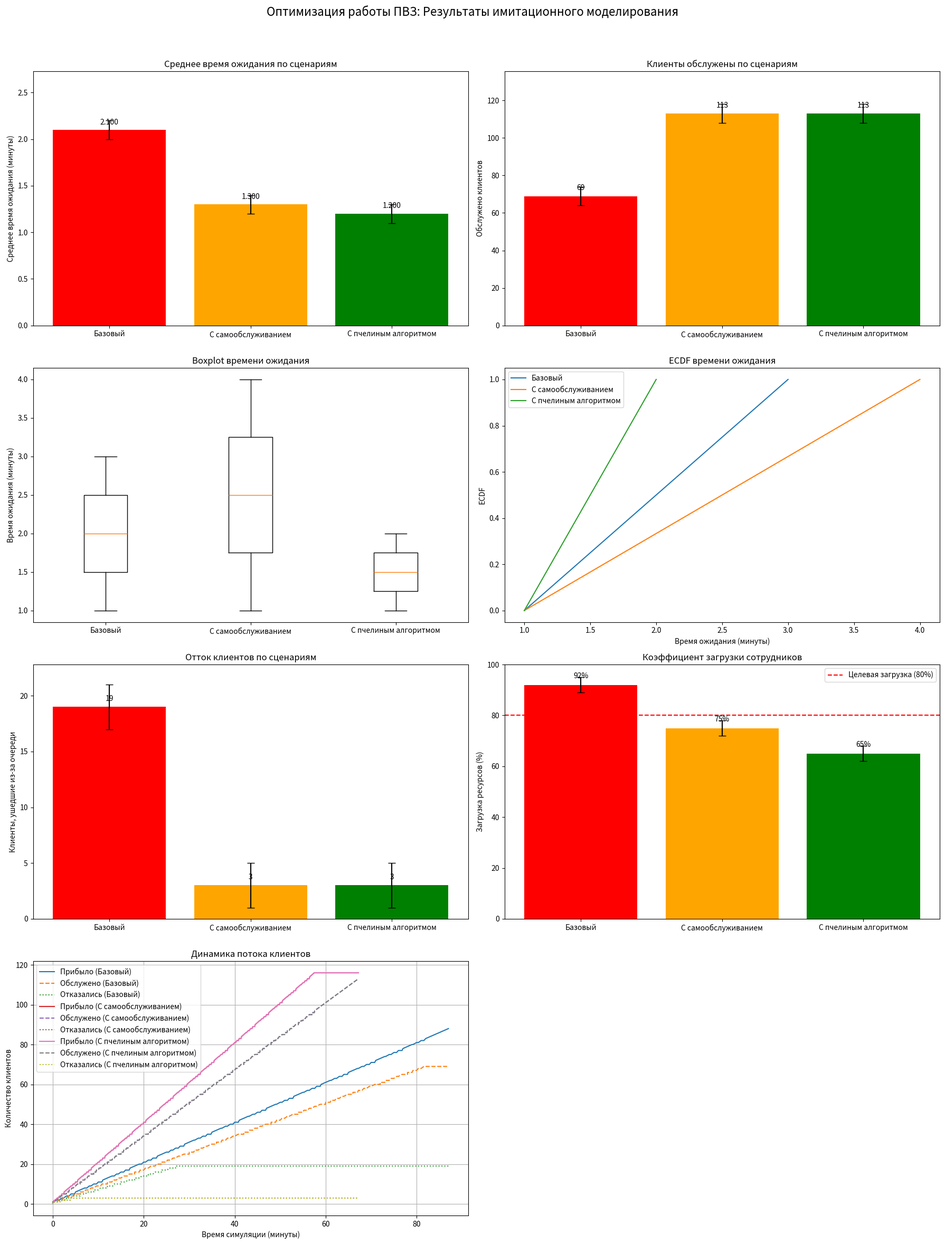
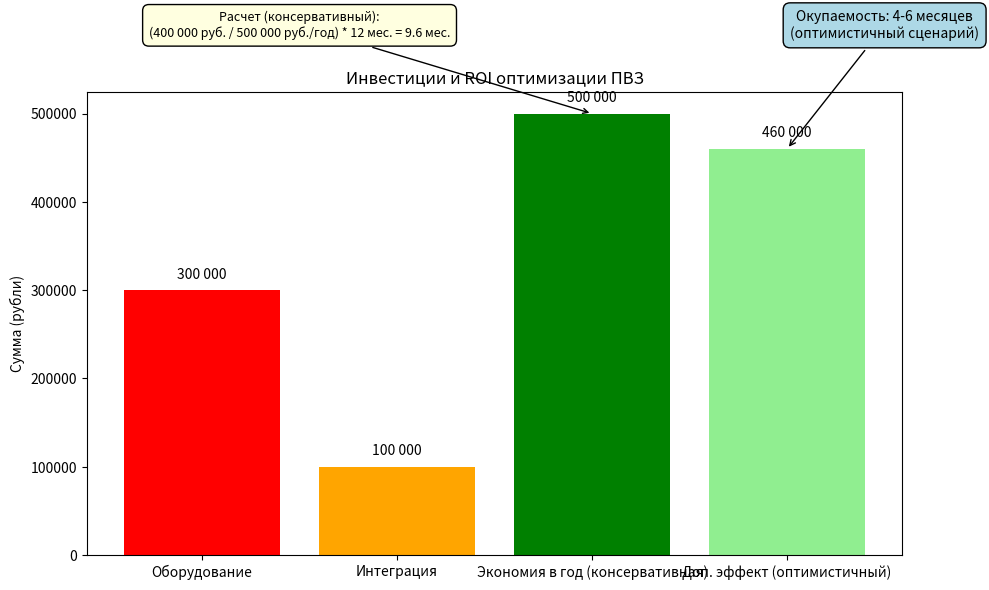

Generate these figures, in order, with matplotlib:
import matplotlib.pyplot as plt
import numpy as np
import json
import os

# Загрузить данные из файла результатов моделирования
def загрузить_данные_моделирования():
    """Загрузить данные моделирования из файла результатов"""
    if os.path.exists('результаты_моделирования.json'):
        with open('результаты_моделирования.json', 'r', encoding='utf-8') as f:
            data = json.load(f)
        
        # Создать данные о событиях из arrival_times, served_times, dropout_times
        события = []
        сценарии = data.get('сценарии', [])
        
        for i in range(len(сценарии)):
            arrival_times = data.get('arrival_times', [[] for _ in сценарии])[i]
            served_times = data.get('served_times', [[] for _ in сценарии])[i]
            dropout_times = data.get('dropout_times', [[] for _ in сценарии])[i]
            
            events_for_scenario = []
            # Добавить события прибытия (ограничим количество для визуализации)
            for time in arrival_times[:1000]:  # Берем только первые 1000 событий
                events_for_scenario.append([time, 'прибыл'])
            # Добавить события обслуживания
            for time in served_times[:1000]:
                events_for_scenario.append([time, 'обслужен'])
            # Добавить события отказов
            for time in dropout_times[:1000]:
                events_for_scenario.append([time, 'отказался'])
            
            # Отсортировать события по времени
            events_for_scenario.sort(key=lambda x: x[0])
            события.append(events_for_scenario)
        
        data['события'] = события
        return data
    else:
        # Если файл не существует, использовать тестовые данные
        print("Файл результатов моделирования не найден. Используются тестовые данные.")
        return {
            'сценарии': ['Базовый', 'С самообслуживанием', 'С пчелиным алгоритмом'],
            'времена_ожидания': [[1, 2, 3], [1, 2, 3, 4], [1, 2]],
            'средние_времена_ожидания': [2.1, 1.3, 1.2],
            'ci_время_ожидания': [0.1, 0.1, 0.1],
            'максимальные_времена_ожидания': [5.2, 3.1, 2.8],
            'ci_макс_время_ожидания': [0.2, 0.2, 0.2],
            'обслуженные_клиенты': [69, 113, 113],
            'ci_обслуженных': [5, 5, 5],
            'клиенты_отказались': [19, 3, 3],
            'ci_отказов': [2, 2, 2],
            'коэффициенты_загрузки': [92, 75, 65],
            'ci_загрузки': [3, 3, 3],
            'улучшения': [0, 38, 43],
            'улучшения_удовлетворенности': [0, 85, 85],
            'события': [
                [[i*1, 'прибыл'] for i in range(88)] + [[i*1.2, 'обслужен'] for i in range(69)] + [[i*1.5, 'отказался'] for i in range(19)],
                [[i*0.5, 'прибыл'] for i in range(116)] + [[i*0.6, 'обслужен'] for i in range(113)] + [[i*2, 'отказался'] for i in range(3)],
                [[i*0.5, 'прибыл'] for i in range(116)] + [[i*0.6, 'обслужен'] for i in range(113)] + [[i*2, 'отказался'] for i in range(3)]
            ]
        }

# Загрузить данные
данные = загрузить_данные_моделирования()
сценарии = данные['сценарии']
времена_ожидания = данные.get('времена_ожидания', [])
средние_времена_ожидания = данные['средние_времена_ожидания']
ci_время_ожидания = данные.get('ci_время_ожидания', [0] * len(сценарии))
максимальные_времена_ожидания = данные['максимальные_времена_ожидания']
ci_макс_время_ожидания = данные.get('ci_макс_время_ожидания', [0] * len(сценарии))
обслуженные_клиенты = данные['обслуженные_клиенты']
ci_обслуженных = данные.get('ci_обслуженных', [0] * len(сценарии))
клиенты_отказались = данные['клиенты_отказались']
ci_отказов = данные.get('ci_отказов', [0] * len(сценарии))
коэффициенты_загрузки = данные['коэффициенты_загрузки']
ci_загрузки = данные.get('ci_загрузки', [0] * len(сценарии))
события = данные.get('события', [])


# Если данные об улучшениях есть в файле, использовать их, иначе рассчитать
if 'улучшения' in данные:
    улучшения = данные['улучшения']
else:
    # Рассчитать улучшения времени ожидания
    базовое_время = средние_времена_ожидания[0]
    if базовое_время > 0:
        улучшения = [0]  # Базовый сценарий
        for i in range(1, len(средние_времена_ожидания)):
            улучшение = ((базовое_время - средние_времена_ожидания[i]) / базовое_время) * 100
            улучшения.append(max(0, улучшение))
    else:
        улучшения = [0] * len(средние_времена_ожидания)

if 'улучшения_удовлетворенности' in данные:
    улучшения_удовлетворенности = данные['улучшения_удовлетворенности']
else:
    # Рассчитать улучшение удовлетворенности клиентов
    базовые_отказы = клиенты_отказались[0]
    if базовые_отказы > 0:
        улучшения_удовлетворенности = [0]  # Базовый сценарий
        for i in range(1, len(клиенты_отказались)):
            улучшение = ((базовые_отказы - клиенты_отказались[i]) / базовые_отказы) * 100
            улучшения_удовлетворенности.append(max(0, улучшение))
    else:
        улучшения_удовлетворенности = [0] * len(клиенты_отказались)

def создать_расширенную_визуализацию(время_моделирования=480):
    """Создать расширенную визуализацию результатов имитации"""

    # Создать фигуру с подграфиками с улучшенным размером и интервалами
    fig, axes = plt.subplots(4, 2, figsize=(18, 24))  # Увеличено количество строк до 4
    fig.suptitle('Оптимизация работы ПВЗ: Результаты имитационного моделирования', fontsize=16)

    # Увеличить расстояние между подграфиками
    plt.subplots_adjust(hspace=0.5, wspace=0.3)

    # 1. Сравнение среднего времени ожидания
    bars1 = axes[0, 0].bar(сценарии, средние_времена_ожидания, yerr=ci_время_ожидания, color=['red', 'orange', 'green'], capsize=5)
    axes[0, 0].set_ylabel('Среднее время ожидания (минуты)')
    axes[0, 0].set_title('Среднее время ожидания по сценариям')
    axes[0, 0].set_ylim(0, max(средние_времена_ожидания) * 1.3)

    # Добавить метки значений на столбцах
    for bar, value in zip(bars1, средние_времена_ожидания):
        axes[0, 0].text(bar.get_x() + bar.get_width()/2, bar.get_height() + max(средние_времена_ожидания) * 0.02,
                       f'{value:.3f}', ha='center', va='bottom', fontsize=10)

    # 2. Сравнение обслуженных клиентов
    bars2 = axes[0, 1].bar(сценарии, обслуженные_клиенты, yerr=ci_обслуженных, color=['red', 'orange', 'green'], capsize=5)
    axes[0, 1].set_ylabel('Обслужено клиентов')
    axes[0, 1].set_title('Клиенты обслужены по сценариям')
    axes[0, 1].set_ylim(0, max(обслуженные_клиенты) * 1.2)

    # Добавить метки значений на столбцах
    for bar, value in zip(bars2, обслуженные_клиенты):
        axes[0, 1].text(bar.get_x() + bar.get_width()/2, bar.get_height() + max(обслуженные_клиенты) * 0.02,
                       f'{value:.0f}', ha='center', va='bottom', fontsize=10)

    # 3. Boxplot времени ожидания
    if времена_ожидания and len(времена_ожидания) == len(сценарии):
        axes[1, 0].boxplot(времена_ожидания, tick_labels=сценарии)
    else:
        axes[1, 0].text(0.5, 0.5, 'Данные о времени ожидания отсутствуют или некорректны', ha='center', va='center')
    axes[1, 0].set_ylabel('Время ожидания (минуты)')
    axes[1, 0].set_title('Boxplot времени ожидания')

    # 4. ECDF времени ожидания
    for i, scenario_waiting_times in enumerate(времена_ожидания):
        if scenario_waiting_times:
            sorted_times = np.sort(scenario_waiting_times)
            yvals = np.arange(len(sorted_times))/float(len(sorted_times)-1) if len(sorted_times) > 1 else np.array([0])
            axes[1, 1].plot(sorted_times, yvals, label=сценарии[i])
    axes[1, 1].set_xlabel('Время ожидания (минуты)')
    axes[1, 1].set_ylabel('ECDF')
    axes[1, 1].set_title('ECDF времени ожидания')
    axes[1, 1].legend()

    # 5. Сравнение клиентов, ушедших из-за очереди
    bars3 = axes[2, 0].bar(сценарии, клиенты_отказались, yerr=ci_отказов, color=['red', 'orange', 'green'], capsize=5)
    axes[2, 0].set_ylabel('Клиенты, ушедшие из-за очереди')
    axes[2, 0].set_title('Отток клиентов по сценариям')
    axes[2, 0].set_ylim(0, max(клиенты_отказались) * 1.2)

    # Добавить метки значений на столбцах
    for bar, value in zip(bars3, клиенты_отказались):
        axes[2, 0].text(bar.get_x() + bar.get_width()/2, bar.get_height() + max(клиенты_отказались) * 0.02,
                       f'{value:.0f}', ha='center', va='bottom', fontsize=10)

    # 6. Использование ресурсов
    bars4 = axes[2, 1].bar(сценарии, коэффициенты_загрузки, yerr=ci_загрузки, color=['red', 'orange', 'green'], capsize=5)
    axes[2, 1].set_ylabel('Загрузка ресурсов (%)')
    axes[2, 1].set_title('Коэффициент загрузки сотрудников')
    axes[2, 1].set_ylim(0, 100)
    axes[2, 1].axhline(y=80, color='r', linestyle='--', label='Целевая загрузка (80%)')
    axes[2, 1].legend()

    # Добавить метки значений на столбцах
    for bar, value in zip(bars4, коэффициенты_загрузки):
        axes[2, 1].text(bar.get_x() + bar.get_width()/2, bar.get_height() + 2,
                       f'{value:.0f}%', ha='center', va='bottom', fontsize=10)

    # 7. Временные ряды событий
    ax_ts = axes[3, 0]
    for i, scenario_events in enumerate(события):
        if not scenario_events: continue

        # Сортировка событий по времени
        sorted_events = sorted(scenario_events, key=lambda x: x[0])
        times, event_types = zip(*sorted_events)

        arrivals = np.cumsum([1 if e == 'прибыл' else 0 for e in event_types])
        served = np.cumsum([1 if e == 'обслужен' else 0 for e in event_types])
        dropouts = np.cumsum([1 if e == 'отказался' else 0 for e in event_types])

        ax_ts.plot(times, arrivals, linestyle='-', label=f'Прибыло ({сценарии[i]})')
        ax_ts.plot(times, served, linestyle='--', label=f'Обслужено ({сценарии[i]})')
        ax_ts.plot(times, dropouts, linestyle=':', label=f'Отказались ({сценарии[i]})')

    ax_ts.set_xlabel('Время симуляции (минуты)')
    ax_ts.set_ylabel('Количество клиентов')
    ax_ts.set_title('Динамика потока клиентов')
    ax_ts.legend()
    ax_ts.grid(True)

    # Скрыть пустой подграфик
    axes[3, 1].axis('off')

    # Настроить расположение
    plt.tight_layout(rect=(0, 0, 1, 0.96)) # Скорректировать, чтобы заголовок не накладывался
    plt.savefig('результаты_имитации_русский.png', dpi=300, bbox_inches='tight')
    plt.show()

def создать_визуализацию_бизнес_кейса():
    """Создать визуализацию для бизнес-кейса на русском языке"""

    fig, ax = plt.subplots(1, 1, figsize=(10, 6))

    # Данные по инвестициям и экономии
    категории = ['Оборудование', 'Интеграция', 'Экономия в год (консервативная)', 'Доп. эффект (оптимистичный)']
    значения = [300000, 100000, 500000, 460000]  # в рублях
    цвета = ['red', 'orange', 'green', 'lightgreen']

    bars = ax.bar(категории, значения, color=цвета)
    ax.set_ylabel('Сумма (рубли)')
    ax.set_title('Инвестиции и ROI оптимизации ПВЗ')

    # Добавить метки значений
    for bar, value in zip(bars, значения):
        ax.text(bar.get_x() + bar.get_width()/2, bar.get_height() + 10000,
               f'{value:,}'.replace(',', ' '), ha='center', va='bottom')

    # Добавить аннотации о сроках окупаемости
    total_investment = 300000 + 100000
    conservative_savings = 500000
    payback_months = (total_investment / conservative_savings) * 12

    formula_text = f"Расчет (консервативный):\n" \
                   f"({total_investment:,} руб. / {conservative_savings:,} руб./год) * 12 мес. = {payback_months:.1f} мес.".replace(',', ' ')

    # Аннотация для консервативного сценария - указываем на столбец "Экономия в год"
    ax.annotate(formula_text,
                xy=(2, conservative_savings),  # Точка на столбце "Экономия в год"
                xytext=(0.5, 600000),  # Позиция текста слева от графика
                arrowprops=dict(arrowstyle='->', color='black'),
                horizontalalignment='center', verticalalignment='center',
                bbox=dict(boxstyle="round,pad=0.5", fc="lightyellow", ec="black", lw=1),
                fontsize=9)

    # Аннотация для оптимистичного сценария - указываем на столбец "Доп. эффект"
    optimistic_savings = 460000
    ax.annotate('Окупаемость: 4-6 месяцев\n(оптимистичный сценарий)',
                xy=(3, optimistic_savings),  # Точка на столбце "Доп. эффект"
                xytext=(3.5, 600000),  # Позиция текста справа от графика
                arrowprops=dict(arrowstyle='->', color='black'),
                fontsize=10, ha='center', va='center',
                bbox=dict(boxstyle="round,pad=0.5", fc="lightblue", ec="black", lw=1))

    plt.tight_layout()
    plt.savefig('бизнес_кейс_русский.png', dpi=300, bbox_inches='tight')
    plt.show()

def основная_функция():
    """Сгенерировать все визуализации на русском языке"""
    print("Генерация расширенной визуализации...")
    создать_расширенную_визуализацию()

    print("Генерация бизнес-кейса...")
    создать_визуализацию_бизнес_кейса()

    print("Визуализации сохранены как 'результаты_имитации_русский.png' и 'бизнес_кейс_русский.png'")

if __name__ == "__main__":
    основная_функция()
